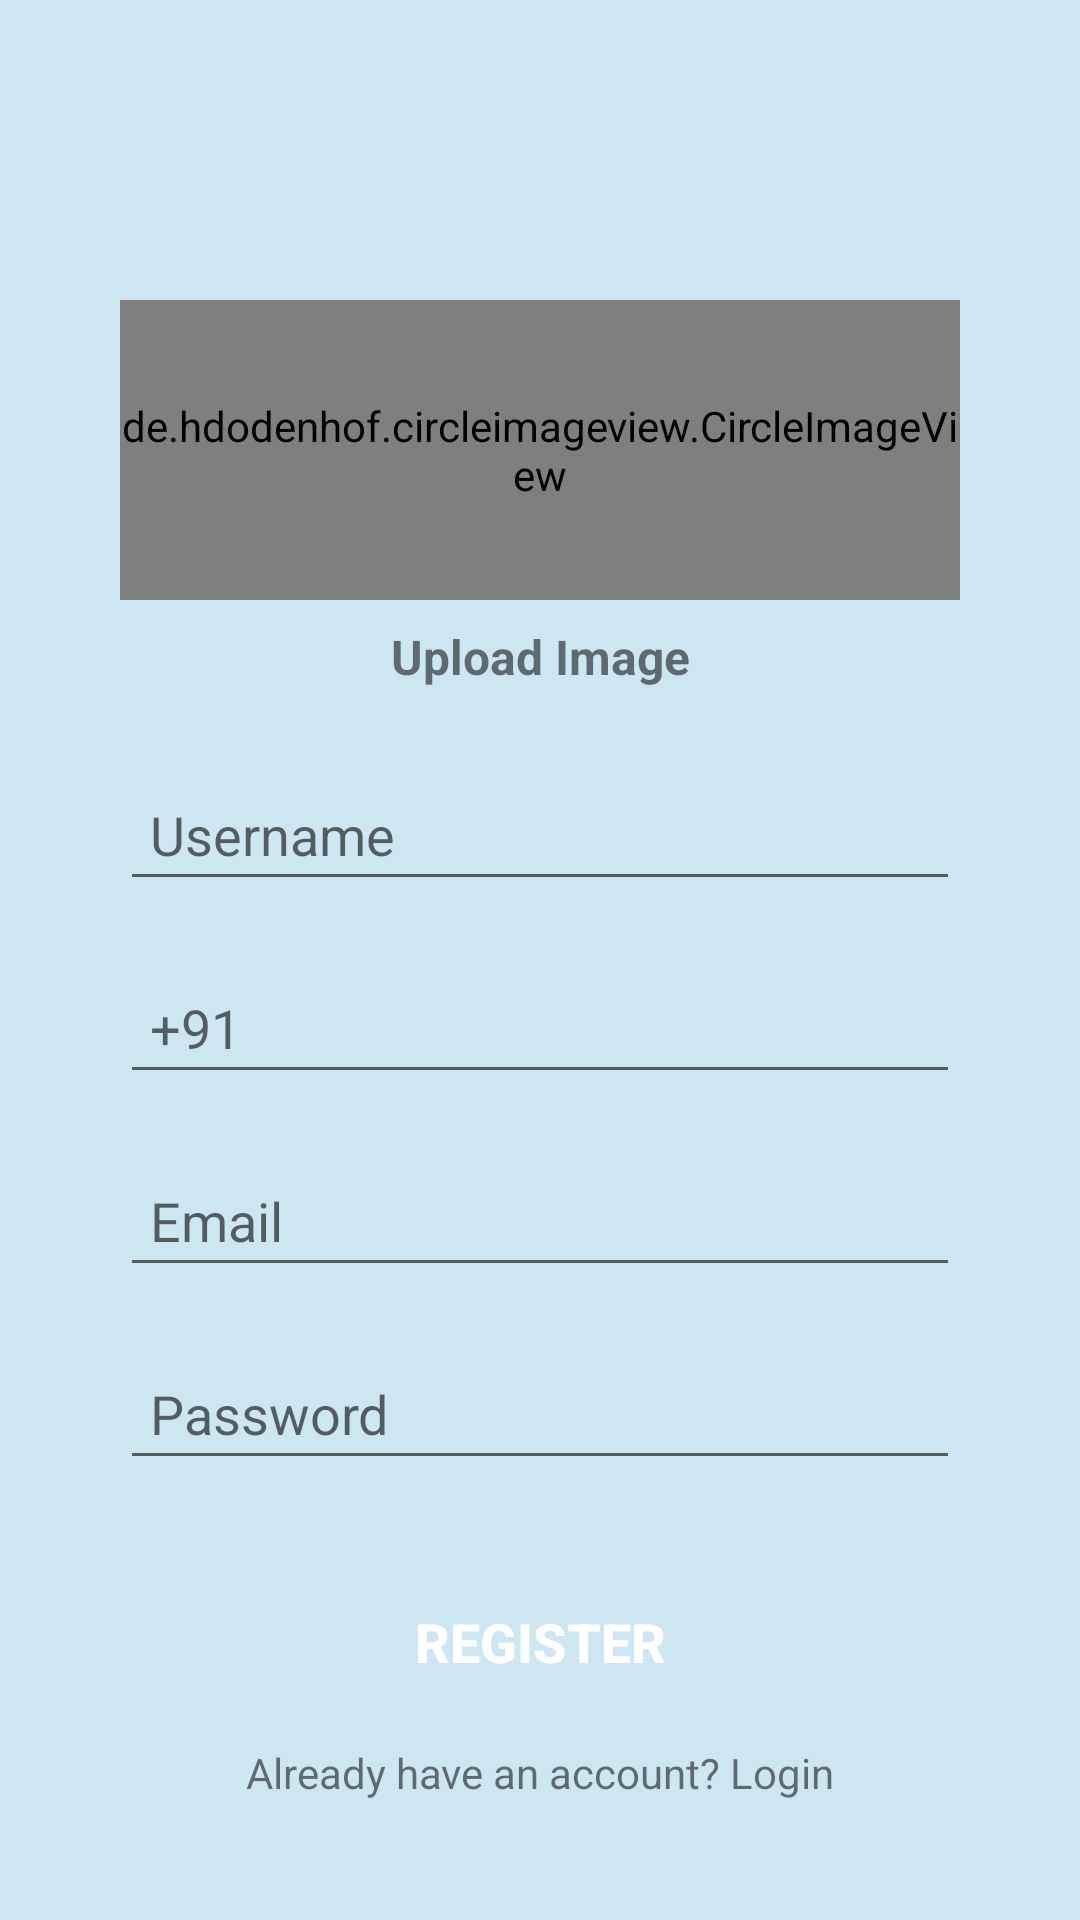

Android layout source for this screen:
<!-- AndroidManifest.xml: application theme Theme.MedPrep -->
<!-- res/layout/activity_sign_up.xml -->
<?xml version="1.0" encoding="utf-8"?>
<LinearLayout xmlns:android="http://schemas.android.com/apk/res/android"
    xmlns:app="http://schemas.android.com/apk/res-auto"
    xmlns:tools="http://schemas.android.com/tools"
    android:layout_width="match_parent"
    android:layout_height="match_parent"

    android:orientation="vertical"
    tools:context=".activity.PatientSignUpActivity"
    android:background="#8099D0E6">

    <LinearLayout
        android:layout_width="match_parent"
        android:layout_height="match_parent"
        android:orientation="vertical">

        <ScrollView
            android:layout_width="match_parent"
            android:layout_height="match_parent">

            <LinearLayout
                android:layout_width="match_parent"
                android:layout_height="match_parent"
                android:layout_marginStart="40dp"
                android:layout_marginLeft="40dp"
                android:layout_marginTop="100dp"
                android:layout_marginEnd="40dp"
                android:layout_marginRight="40dp"
                android:layout_marginBottom="40dp"
                android:orientation="vertical">

                <de.hdodenhof.circleimageview.CircleImageView
                    android:id="@+id/profile_image"
                    android:layout_width="match_parent"
                    android:layout_height="100dp"
                    android:background="#00FFFFFF"
                    android:src="@drawable/man"
                    android:tint="#00E8E5E5"
                    app:civ_border_color="@color/white"
                    app:civ_circle_background_color="@color/white"
                    app:civ_border_width="2dp" />

                <TextView
                    android:id="@+id/textView"
                    android:layout_width="match_parent"
                    android:layout_height="wrap_content"
                    android:layout_marginTop="10dp"
                    android:gravity="center"
                    android:includeFontPadding="false"
                    android:text="Upload Image"
                    android:textSize="16dp"
                    android:textStyle="bold" />

                <View
                    android:id="@+id/view"
                    android:layout_width="100dp"
                    android:layout_height="2dp"
                    android:layout_gravity="center" />

                <EditText
                    android:id="@+id/editTextPersonName"
                    android:layout_width="match_parent"
                    android:layout_height="wrap_content"
                    android:layout_marginTop="25dp"
                    android:layout_marginBottom="20dp"
                    android:ems="10"
                    android:hint="Username"
                    android:inputType="textPersonName"
                    android:padding="10dp" />

                <EditText
                    android:id="@+id/editTextPhone"
                    android:layout_width="match_parent"
                    android:layout_height="wrap_content"
                    android:layout_marginBottom="20dp"
                    android:ems="10"
                    android:hint="+91"
                    android:inputType="phone"
                    android:padding="10dp" />

                <EditText
                    android:id="@+id/editTextEmailAddress"
                    android:layout_width="match_parent"
                    android:layout_height="wrap_content"
                    android:layout_marginBottom="20dp"
                    android:ems="10"
                    android:hint="Email"
                    android:inputType="textEmailAddress"
                    android:padding="10dp" />

                <EditText
                    android:id="@+id/editTextPassword2"
                    android:layout_width="match_parent"
                    android:layout_height="wrap_content"
                    android:layout_marginBottom="20dp"
                    android:ems="10"
                    android:hint="Password"
                    android:inputType="textPassword"
                    android:padding="10dp" />

                <Button
                    android:id="@+id/registerbtn"
                    android:layout_width="318dp"
                    android:layout_height="wrap_content"
                    android:layout_gravity="center"
                    android:layout_margin="10dp"
                    android:background="@drawable/bordershape"
                    android:backgroundTint="#FF303F9F"
                    android:padding="10dp"
                    android:text="Register"
                    android:textColor="@color/white"
                    android:textSize="18sp"
                    android:textStyle="bold" />


                <TextView
                    android:id="@+id/already"
                    android:layout_width="match_parent"
                    android:layout_height="wrap_content"
                    android:gravity="center"
                    android:text="Already have an account? Login" />

                <ProgressBar
                    android:id="@+id/progressBar"
                    android:layout_width="30dp"
                    android:layout_height="30dp"
                    android:layout_gravity="center|bottom"
                    android:layout_marginBottom="20dp"
                    android:visibility="gone" />


            </LinearLayout>
        </ScrollView>
    </LinearLayout>
</LinearLayout>
<!-- resources referenced by this layout -->
<resources>
  <color name="white">#FFFFFFFF</color>
  <!-- drawable man: png bitmap (drawable, 1844 bytes) -->
  <style name="Theme.MedPrep" parent="Theme.MaterialComponents.DayNight.DarkActionBar">
          
          <item name="colorPrimary">@color/purple_500</item>
          <item name="colorPrimaryVariant">@color/purple_700</item>
          <item name="colorOnPrimary">@color/white</item>
          
          <item name="colorSecondary">@color/teal_200</item>
          <item name="colorSecondaryVariant">@color/teal_700</item>
          <item name="colorOnSecondary">@color/black</item>
          
          <item name="android:statusBarColor" tools:targetApi="l">?attr/colorPrimaryVariant</item>
          
      </style>
  <color name="purple_500">#FF6200EE</color>
  <color name="purple_700">#FF3700B3</color>
  <color name="teal_200">#FF03DAC5</color>
  <color name="teal_700">#FF018786</color>
  <color name="black">#FF000000</color>
</resources>
